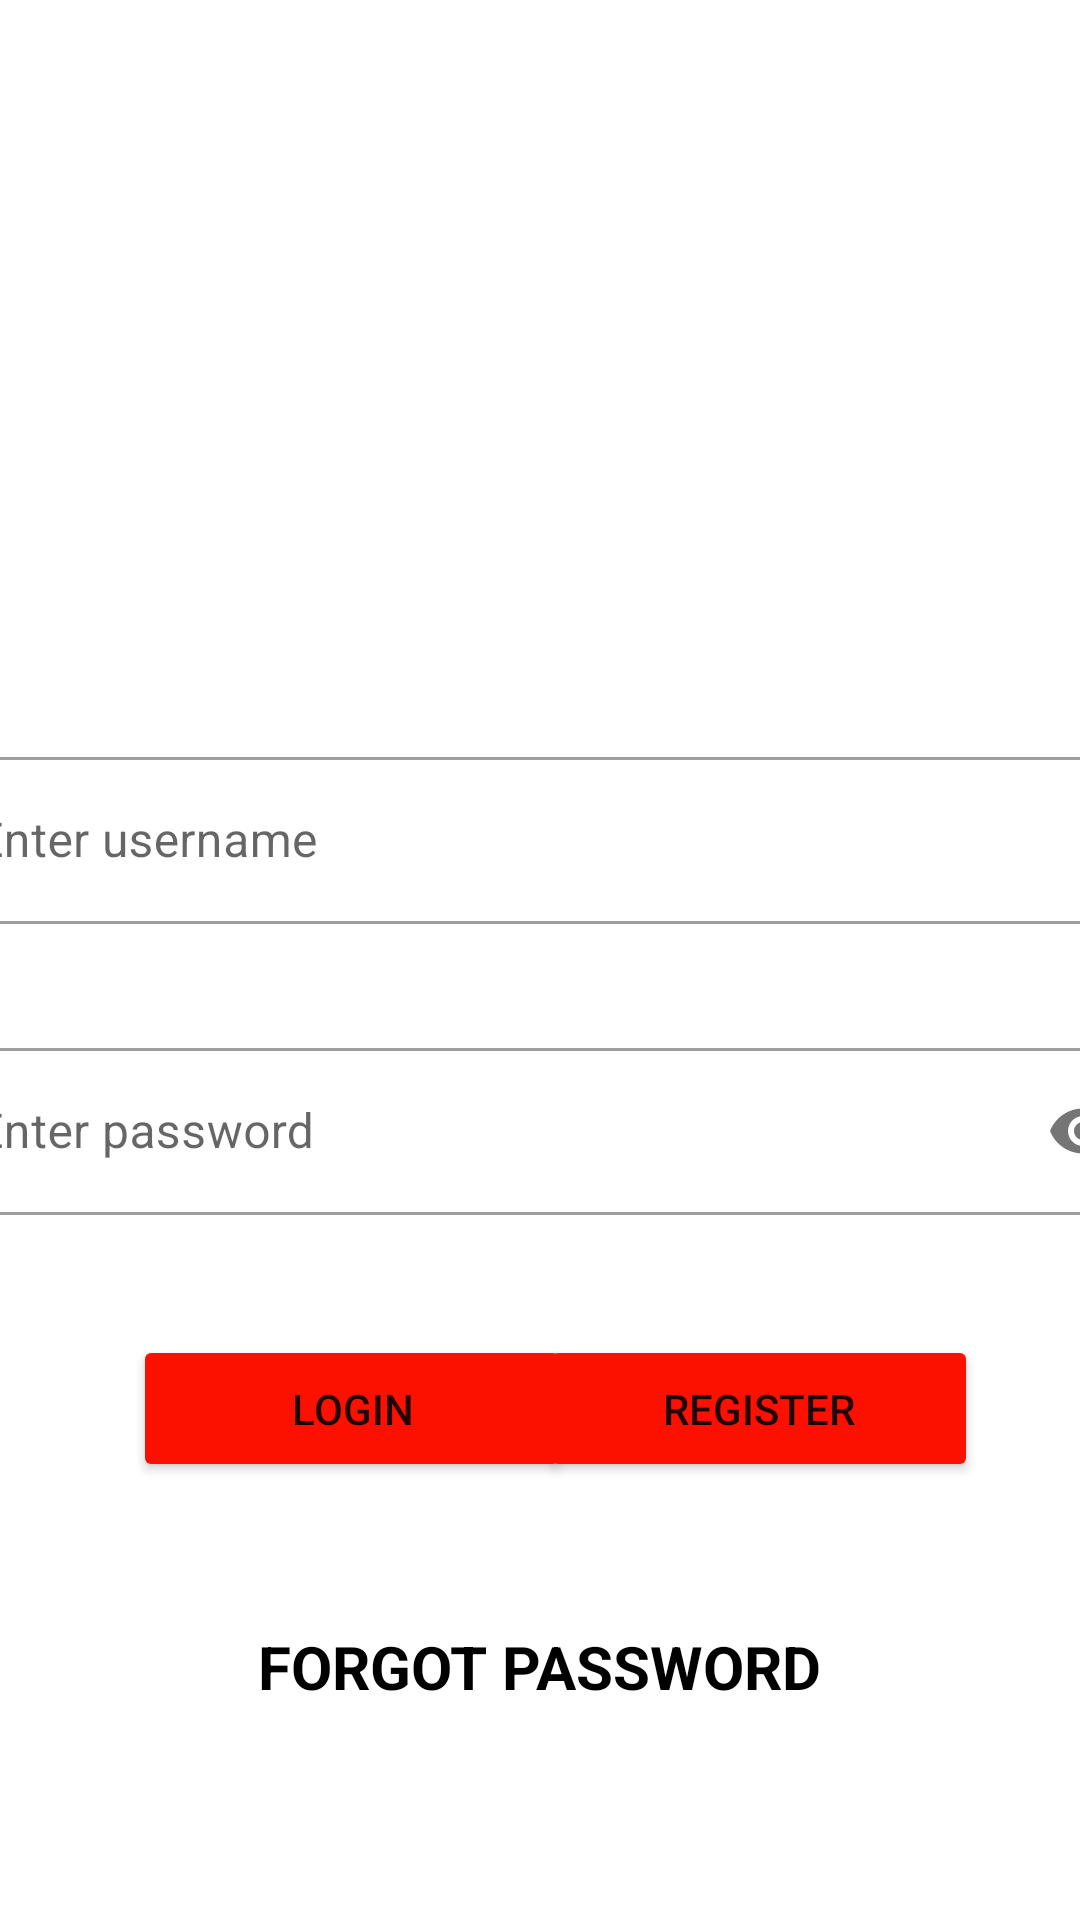

Write the Android layout XML for this screen, with the resource values it uses.
<!-- AndroidManifest.xml: application theme Theme.Lab6 -->
<!-- res/layout/fragment_login.xml -->
<?xml version="1.0" encoding="utf-8"?>
<androidx.constraintlayout.widget.ConstraintLayout xmlns:android="http://schemas.android.com/apk/res/android"
    xmlns:app="http://schemas.android.com/apk/res-auto"
    xmlns:tools="http://schemas.android.com/tools"
    android:layout_width="match_parent"
    android:layout_height="match_parent"
    tools:context=".fragments.LoginFragment">

    <ImageView
        android:id="@+id/imageView"
        android:layout_width="399dp"
        android:layout_height="209dp"
        android:src="@drawable/thk_logo"
        app:layout_constraintBottom_toTopOf="@+id/loginUserLayout"
        app:layout_constraintEnd_toEndOf="parent"
        app:layout_constraintHorizontal_bias="0.497"
        app:layout_constraintStart_toStartOf="parent"
        app:layout_constraintTop_toTopOf="parent" />

    <com.google.android.material.textfield.TextInputLayout
        android:id="@+id/loginUserLayout"
        android:layout_width="409dp"
        android:layout_height="wrap_content"
        android:layout_marginTop="38dp"
        android:layout_marginBottom="36dp"
        app:layout_constraintBottom_toTopOf="@+id/loginPassLayout"
        app:layout_constraintEnd_toEndOf="parent"
        app:layout_constraintStart_toStartOf="parent"
        app:layout_constraintTop_toBottomOf="@+id/imageView"
        style="@style/Widget.MaterialComponents.TextInputLayout.OutlinedBox">

        <com.google.android.material.textfield.TextInputEditText
            android:id="@+id/loginUser"
            android:layout_width="match_parent"
            android:layout_height="wrap_content"
            android:inputType="textEmailAddress"
            android:hint="Enter username" />
    </com.google.android.material.textfield.TextInputLayout>

    <com.google.android.material.textfield.TextInputLayout
        android:id="@+id/loginPassLayout"
        android:layout_width="409dp"
        android:layout_height="wrap_content"
        android:layout_marginTop="36dp"
        app:layout_constraintEnd_toEndOf="parent"
        app:layout_constraintStart_toStartOf="parent"
        app:layout_constraintTop_toBottomOf="@+id/loginUserLayout"
        app:passwordToggleEnabled="true"
        style="@style/Widget.MaterialComponents.TextInputLayout.OutlinedBox">

        <com.google.android.material.textfield.TextInputEditText
            android:id="@+id/loginPass"
            android:layout_width="match_parent"
            android:layout_height="wrap_content"
            android:inputType="textPassword"
            android:hint="Enter password" />
    </com.google.android.material.textfield.TextInputLayout>

    <Button
        android:id="@+id/loginBtn"
        android:layout_width="146dp"
        android:layout_height="49dp"
        android:layout_marginTop="40dp"
        android:text="Login"
        android:backgroundTint="@color/red_700"
        app:layout_constraintEnd_toEndOf="parent"
        app:layout_constraintHorizontal_bias="0.207"
        app:layout_constraintStart_toStartOf="parent"
        app:layout_constraintTop_toBottomOf="@+id/loginPassLayout" />

    <Button
        android:id="@+id/registerBtn"
        android:layout_width="146dp"
        android:layout_height="49dp"
        android:layout_marginTop="40dp"
        android:text="Register"
        android:backgroundTint="@color/red_700"
        app:layout_constraintEnd_toEndOf="parent"
        app:layout_constraintHorizontal_bias="0.841"
        app:layout_constraintStart_toStartOf="parent"
        app:layout_constraintTop_toBottomOf="@+id/loginPassLayout" />

    <TextView
        android:id="@+id/forgotTxt"
        android:layout_width="wrap_content"
        android:layout_height="wrap_content"
        android:layout_marginTop="48dp"
        android:text="forgot password"
        android:textAllCaps="true"
        android:textStyle="bold"
        android:textSize="20dp"
        android:textColor="@color/black"
        app:layout_constraintEnd_toEndOf="parent"
        app:layout_constraintStart_toStartOf="parent"
        app:layout_constraintTop_toBottomOf="@+id/loginBtn" />
</androidx.constraintlayout.widget.ConstraintLayout>
<!-- resources referenced by this layout -->
<resources>
  <color name="black">#FF000000</color>
  <color name="red_700">#FC1100</color>
  <style name="Theme.Lab6" parent="Theme.MaterialComponents.DayNight.DarkActionBar">
          
          <item name="colorPrimary">@color/red_700</item>
          <item name="colorPrimaryVariant">@color/red_700</item>
          <item name="colorOnPrimary">@color/white</item>
          
          <item name="colorSecondary">@color/teal_200</item>
          <item name="colorSecondaryVariant">@color/teal_700</item>
          <item name="colorOnSecondary">@color/black</item>
          
          <item name="android:statusBarColor" tools:targetApi="l">?attr/colorPrimaryVariant</item>
          
      </style>
  <color name="white">#FFFFFFFF</color>
  <color name="teal_200">#FF03DAC5</color>
  <color name="teal_700">#FF018786</color>
</resources>
